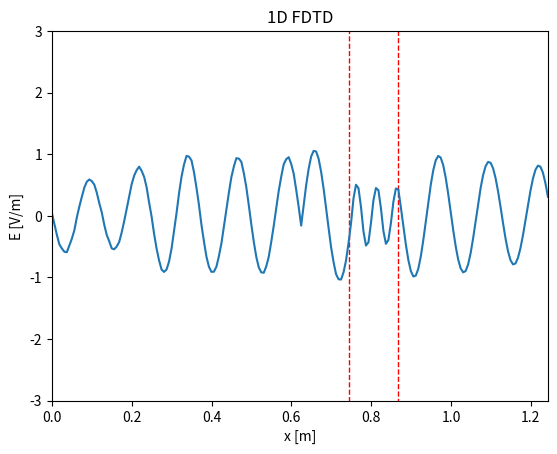

The script that saved this image: (Note: this script raises an exception after producing the figure.)
import numpy as np
import matplotlib.pyplot as plt
from matplotlib.animation import FuncAnimation
from scipy.constants import c
from scipy.constants import epsilon_0
from matplotlib.patches import Rectangle

# Parameters
f = 2.4e9  # Frequency (Hz)
Lambda = c / f  # Wavelength (m)
dx = Lambda / 20  # Spatial step (m)
a = 2
dt = dx / (a * c)  # Time step (s)
e_r = 6 # Relative permittivity of concrete
M = 200 # Number of space steps
Q = 500  # Number of time steps
x = np.linspace(0, (M - 1) * dx, M)  # Space grid
t = np.linspace(0, (Q - 1) * dt, Q)  # Time grid
# Permittivity grid
wall_start = 3 * M // 5   # Start of the wall
wall_width = M // 10   # Width of the wall
epsilon_r = np.ones((1, M))
epsilon_r[0, wall_start : wall_start + wall_width] = e_r
#print(f"dt/e0 = {dt/epsilon_0}")  # 1.1764677777163337

# Create Jz
omega = 2 * np.pi * f  # Angular frequency
J = np.zeros((Q, M))  # Current density
source_position = (M // 2)  # Position of the source (int)
J[:, source_position] = -np.sin(omega * t)  # Sine wave source

# Create E field
E = np.zeros((Q, M))  # Electric field, last sample is (Q-1, M-1)
B = np.zeros((Q, M-1))  # Magnetic field, last sample is (Q-1, M-2)

for q in range(1, Q): # B_(q'+1/2) [m' + 1/2] = B_q [m] ; début à q=1, car C.I nulles

  # Boundary conditions
    if q > a - 1 :
        E[q, 0] = E[q-a, 1] 
        E[q, M-1] =  E[q-a, M-2]
   
    for m in range(1, M - 1): #1 compris, M-1 exclu
        #E[q, m] = E[q - 1, m] + 1/a *(B[q-1, m]- B[q-1, m-1]) - (dt / epsilon_0) * (J[q-1,m])
        E[q, m] = E[q - 1, m] + 1/a/epsilon_r[0,m] *(B[q-1, m]- B[q-1, m-1]) - (J[q-1,m])/epsilon_r[0,m] #Normalized J

    if q < Q-1: #Ne calcule pas la dernière ligne de B (pas utile pour trouver E)
        for m in range(0, M - 1): #0 compris, M-1 exclu
            B[q, m] = B[q - 1,m] + 1/a *(E[q, m+1] - E[q, m])  

#np.save("E_matrix_L20.npy", E)  # Save the electric field matrix

# Initialize the figure
fig, ax = plt.subplots()
animated_source, = ax.plot([], [])  # E
wall_height = 4  # Height of the wall (adjust as needed)
# Add a rectangle patch
wall = Rectangle(((wall_start-1) * dx , -wall_height), wall_width*dx, 2 * wall_height, linewidth=1, edgecolor='red', facecolor='none', linestyle='--', label="Wall")
ax.add_patch(wall)
ax.set_xlim(0, (M - 1) * dx)
ax.set_ylim(-3, 3)
ax.set_xlabel("x [m]")
ax.set_ylabel("E [V/m]")
ax.set_title("1D FDTD")

# Animation function
#animated_source.set_data([x[source_position]], [J[frame, source_position]])  # Update source
def update(frame):
    animated_source.set_data(x, E[frame, :]) # Update E field
    return animated_source,

# Create the animation
ani = FuncAnimation(fig, update, frames=Q, interval=15, blit=True)

# Save the animation
ani.save("1D_sine_source_lossless_dielectric_matrix_test.mp4", fps=60)

# Show the animation

# q_specific = 123  # Replace with the desired time step
# plt.figure()  # Create a new figure
# plt.plot(x, E[q_specific, :])
# plt.xlim(0, (M - 1) * dx)  # Same x-axis limits as the animation
# plt.ylim(-1.5, 1.5)  # Same y-axis limits as the animation
# plt.xlabel("x [m]")
# plt.ylabel("E [V/m]")
#plt.legend()
#plt.grid()


plt.show()
